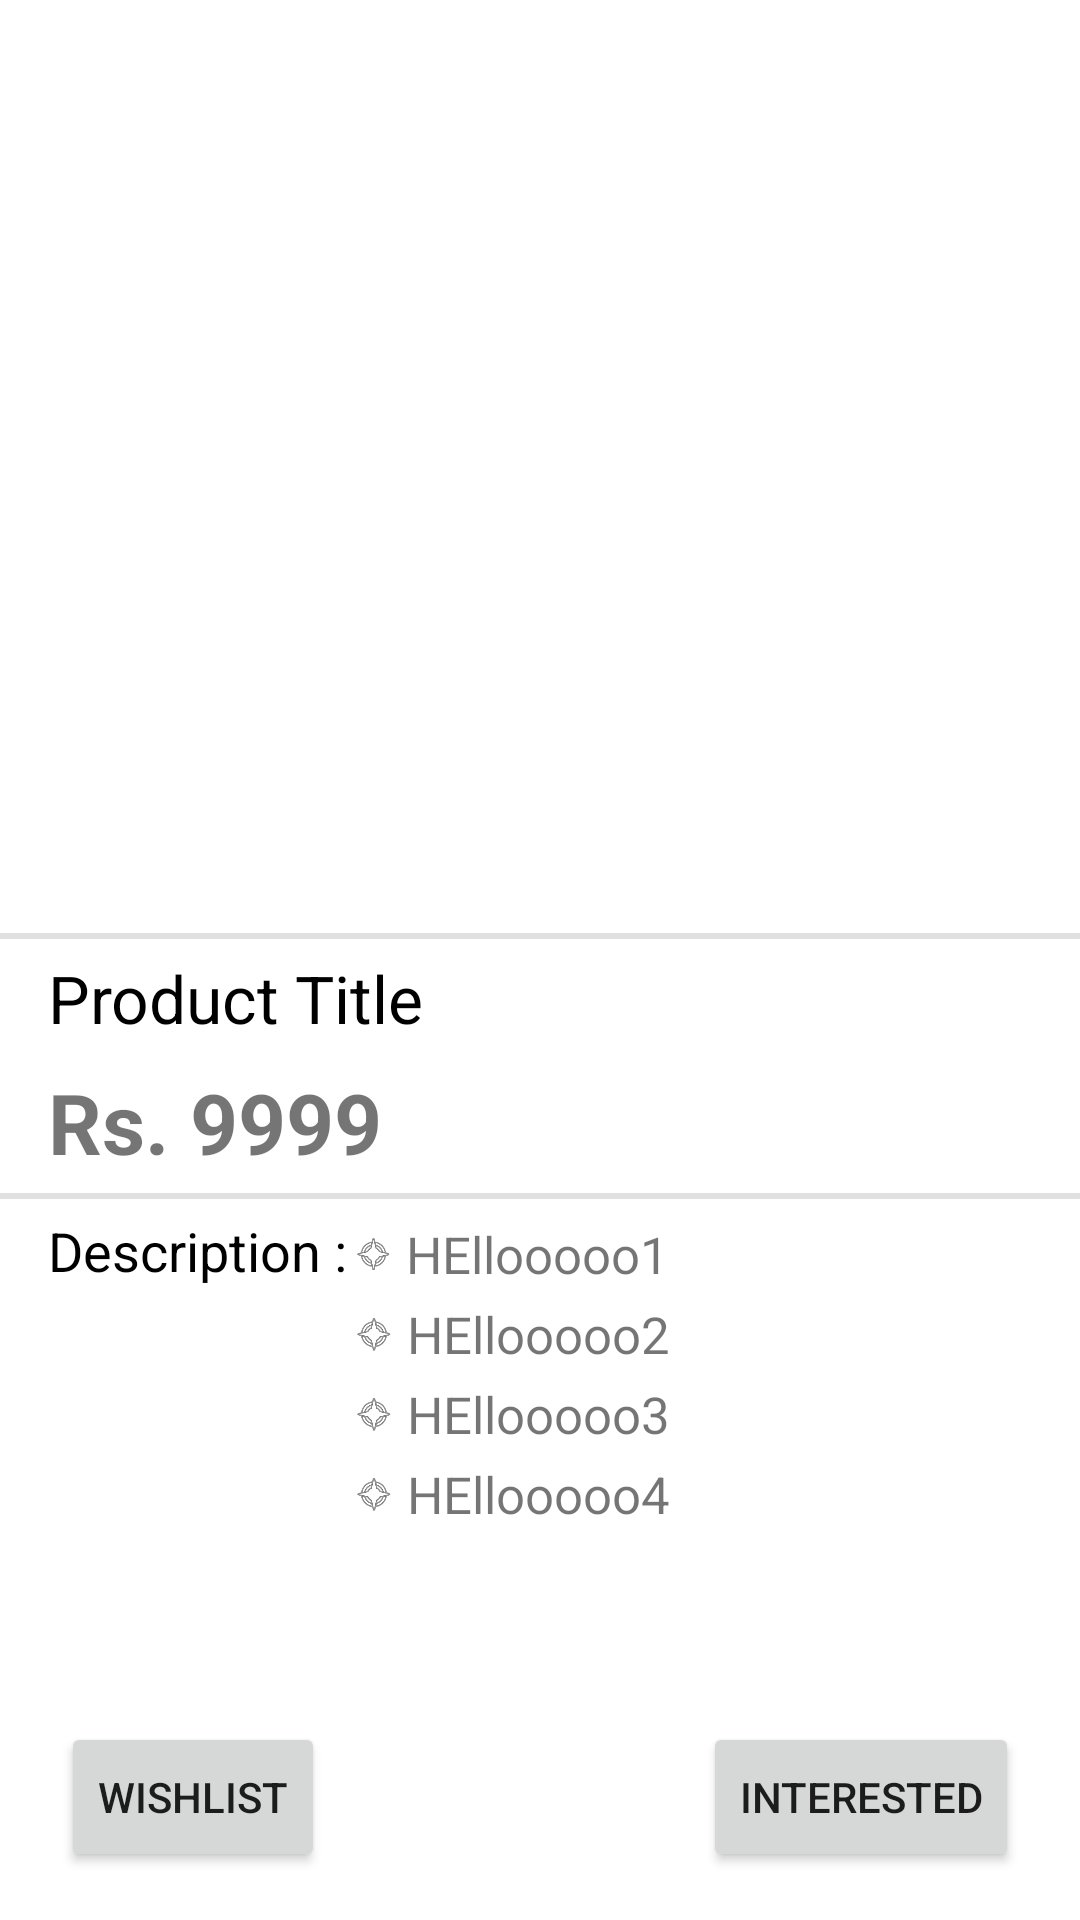

Reconstruct the res/layout file that produces this screen, plus the resources it refers to.
<!-- AndroidManifest.xml: application theme AppTheme -->
<!-- res/layout/activity_final_product_view.xml -->
<?xml version="1.0" encoding="utf-8"?>
<androidx.constraintlayout.widget.ConstraintLayout xmlns:android="http://schemas.android.com/apk/res/android"
    xmlns:app="http://schemas.android.com/apk/res-auto"
    xmlns:tools="http://schemas.android.com/tools"
    android:layout_width="match_parent"
    android:layout_height="match_parent"
    tools:context=".FinalProductView">


    <ScrollView
        android:id="@+id/finalImgScroll"
        android:layout_width="406dp"
        android:layout_height="303dp"
        android:layout_marginTop="8dp"
        app:layout_constraintEnd_toEndOf="parent"
        app:layout_constraintStart_toStartOf="parent"
        app:layout_constraintTop_toTopOf="parent">

        <LinearLayout
            android:layout_width="match_parent"
            android:layout_height="wrap_content"
            android:orientation="vertical">

            <include layout="@layout/final_image_view" />
        </LinearLayout>

    </ScrollView>

    <View
        android:id="@+id/divider2"
        android:layout_width="match_parent"
        android:layout_height="2dp"
        android:background="?android:attr/listDivider"
        app:layout_constraintEnd_toEndOf="parent"
        app:layout_constraintStart_toStartOf="parent"
        app:layout_constraintTop_toBottomOf="@+id/finalImgScroll" />

    <TextView
        android:id="@+id/productNameTextView"
        android:layout_width="wrap_content"
        android:layout_height="wrap_content"
        android:layout_marginStart="16dp"
        android:layout_marginTop="5dp"
        android:text="Product Title"
        android:textColor="#000000"
        android:textSize="22sp"
        app:layout_constraintStart_toStartOf="parent"
        app:layout_constraintTop_toBottomOf="@+id/divider2" />

    <TextView
        android:id="@+id/textView13"
        android:layout_width="wrap_content"
        android:layout_height="wrap_content"
        android:layout_marginStart="16dp"
        android:layout_marginTop="8dp"
        android:text="Rs. "
        android:textSize="28sp"
        android:textStyle="bold"
        app:layout_constraintBottom_toBottomOf="@+id/priceTextView"
        app:layout_constraintEnd_toStartOf="@+id/priceTextView"
        app:layout_constraintStart_toStartOf="parent"
        app:layout_constraintTop_toBottomOf="@+id/productNameTextView" />

    <TextView
        android:id="@+id/priceTextView"
        android:layout_width="wrap_content"
        android:layout_height="wrap_content"
        android:layout_marginTop="8dp"
        android:text="9999"
        android:textSize="28sp"
        android:textStyle="bold"
        app:layout_constraintStart_toEndOf="@+id/textView13"
        app:layout_constraintTop_toBottomOf="@+id/productNameTextView" />

    <View
        android:id="@+id/divider"
        android:layout_width="match_parent"
        android:layout_height="2dp"
        android:layout_marginTop="5dp"
        android:background="?android:attr/listDivider"
        app:layout_constraintEnd_toEndOf="parent"
        app:layout_constraintStart_toStartOf="parent"
        app:layout_constraintTop_toBottomOf="@+id/priceTextView" />

    <LinearLayout
        android:layout_width="match_parent"
        android:layout_height="120dp"
        android:layout_marginStart="16dp"
        android:orientation="horizontal"
        app:layout_constraintEnd_toEndOf="parent"
        app:layout_constraintHorizontal_bias="0.0"
        app:layout_constraintStart_toStartOf="parent"
        app:layout_constraintTop_toBottomOf="@+id/divider">


            <TextView
            android:layout_width="wrap_content"
            android:layout_height="wrap_content"
            android:layout_weight="0"
            android:layout_marginTop="5dp"
            android:textSize="18sp"
            android:textColor="#000000"
            android:text="Description :" />

            <LinearLayout
            android:layout_width="match_parent"
            android:layout_height="match_parent"
            android:orientation="vertical"
            android:layout_weight="1">

                <LinearLayout
                android:layout_width="match_parent"
                android:layout_height="wrap_content"
                android:layout_marginTop="5dp">

                    <ImageView
                    android:layout_width="31dp"
                    android:layout_height="match_parent"
                    android:layout_margin="2dp"
                    android:layout_weight="1"
                    app:srcCompat="@android:drawable/ic_menu_compass" />

                    <TextView
                    android:id="@+id/prodMillege"
                    android:layout_width="match_parent"
                    android:layout_height="wrap_content"
                    android:layout_margin="2dp"
                    android:layout_weight="1"
                    android:textSize="17sp"
                    android:text="HEllooooo1" />

                </LinearLayout>

                <LinearLayout
                android:layout_width="match_parent"
                android:layout_height="wrap_content">

                    <ImageView
                    android:layout_width="wrap_content"
                    android:layout_height="match_parent"
                    android:layout_weight="1"
                    android:layout_margin="2dp"
                    app:srcCompat="@android:drawable/ic_menu_compass" />

                    <TextView
                    android:id="@+id/prodDop"
                    android:layout_width="match_parent"
                    android:layout_height="wrap_content"
                    android:layout_margin="2dp"
                    android:textSize="17sp"
                    android:layout_weight="1"
                    android:text="HEllooooo2" />

                </LinearLayout>
                <LinearLayout
                android:layout_width="match_parent"
                android:layout_height="wrap_content">

                    <ImageView
                    android:layout_width="wrap_content"
                    android:layout_height="match_parent"
                    android:layout_weight="1"
                    android:layout_margin="2dp"
                    app:srcCompat="@android:drawable/ic_menu_compass" />

                    <TextView
                    android:id="@+id/prodDesc"
                    android:layout_width="match_parent"
                    android:layout_height="wrap_content"
                    android:layout_margin="2dp"
                    android:textSize="17sp"
                    android:layout_weight="1"
                    android:text="HEllooooo3" />

                </LinearLayout>
                <LinearLayout
                android:layout_width="match_parent"
                android:layout_height="wrap_content">

                    <ImageView
                    android:layout_width="wrap_content"
                    android:layout_height="match_parent"
                    android:layout_weight="1"
                    android:layout_margin="2dp"
                    app:srcCompat="@android:drawable/ic_menu_compass" />
                    <TextView
                    android:layout_width="match_parent"
                    android:layout_height="wrap_content"
                    android:layout_weight="1"
                    android:textSize="17sp"
                    android:layout_margin="2dp"
                    android:text="HEllooooo4"/>

                </LinearLayout>
            </LinearLayout>
        </LinearLayout>

    <Button
        android:id="@+id/wishlistBtn"
        android:layout_width="wrap_content"
        android:layout_height="50dp"
        android:layout_marginStart="70dp"
        android:layout_marginEnd="50dp"
        android:layout_marginBottom="16dp"
        android:text="WishList"
        app:layout_constraintBottom_toBottomOf="parent"
        app:layout_constraintEnd_toStartOf="@+id/interestedBtn"
        app:layout_constraintStart_toStartOf="parent" />

    <Button
        android:id="@+id/interestedBtn"
        android:layout_width="wrap_content"
        android:layout_height="50dp"
        android:layout_marginStart="76dp"
        android:layout_marginEnd="70dp"
        android:layout_marginBottom="16dp"
        android:text="Interested"
        app:layout_constraintBottom_toBottomOf="parent"
        app:layout_constraintEnd_toEndOf="parent"
        app:layout_constraintStart_toEndOf="@+id/wishlistBtn" />

</androidx.constraintlayout.widget.ConstraintLayout>
<!-- res/layout/final_image_view.xml (included above) -->
<?xml version="1.0" encoding="utf-8"?>
<androidx.constraintlayout.widget.ConstraintLayout
    xmlns:android="http://schemas.android.com/apk/res/android"
    xmlns:app="http://schemas.android.com/apk/res-auto"
    android:layout_width="match_parent"
    android:layout_height="match_parent">

    <androidx.viewpager.widget.ViewPager
        android:id="@+id/viewPagerImage"
        android:layout_width="match_parent"
        android:layout_height="270dp"
        app:layout_constraintEnd_toEndOf="parent"
        app:layout_constraintStart_toStartOf="parent"
        app:layout_constraintTop_toTopOf="parent" />


    <com.google.android.material.tabs.TabLayout
        android:id="@+id/finalImgTabLayout"
        android:layout_width="wrap_content"
        android:layout_height="30dp"
        app:layout_constraintEnd_toEndOf="parent"
        app:layout_constraintStart_toStartOf="parent"
        app:layout_constraintTop_toBottomOf="@id/viewPagerImage"
        app:tabBackground="@drawable/dot_selector"
        app:tabIndicatorHeight="0dp"
        app:tabRippleColor="@null" />

</androidx.constraintlayout.widget.ConstraintLayout>
<!-- resources referenced by this layout -->
<resources>
  <style name="AppTheme" parent="Theme.MaterialComponents.Light.NoActionBar">
          
          <item name="colorPrimary">@color/colorPrimary</item>
          <item name="colorPrimaryDark">@color/colorPrimaryDark</item>
          <item name="colorAccent">@color/colorAccent</item>
  
          <item name="textAppearanceHeadline1">@style/TextAppearance.MaterialComponents.Headline1</item>
          <item name="textAppearanceHeadline2">@style/TextAppearance.MaterialComponents.Headline2</item>
          <item name="textAppearanceHeadline3">@style/TextAppearance.MaterialComponents.Headline3</item>
          <item name="textAppearanceHeadline4">@style/TextAppearance.MaterialComponents.Headline4</item>
          <item name="textAppearanceHeadline5">@style/TextAppearance.MaterialComponents.Headline5</item>
          <item name="textAppearanceHeadline6">@style/TextAppearance.MaterialComponents.Headline6</item>
          <item name="textAppearanceSubtitle1">@style/TextAppearance.MaterialComponents.Subtitle1</item>
          <item name="textAppearanceSubtitle2">@style/TextAppearance.MaterialComponents.Subtitle2</item>
          <item name="textAppearanceBody1">@style/TextAppearance.MaterialComponents.Body1</item>
          <item name="textAppearanceBody2">@style/TextAppearance.MaterialComponents.Body2</item>
          <item name="textAppearanceCaption">@style/TextAppearance.MaterialComponents.Caption</item>
          <item name="textAppearanceButton">@style/TextAppearance.MaterialComponents.Button</item>
          <item name="textAppearanceOverline">@style/TextAppearance.MaterialComponents.Overline</item>
      </style>
  <color name="colorPrimary">#1F1D22</color>
  <color name="colorPrimaryDark">#454242</color>
  <color name="colorAccent">#03DAC5</color>
</resources>
